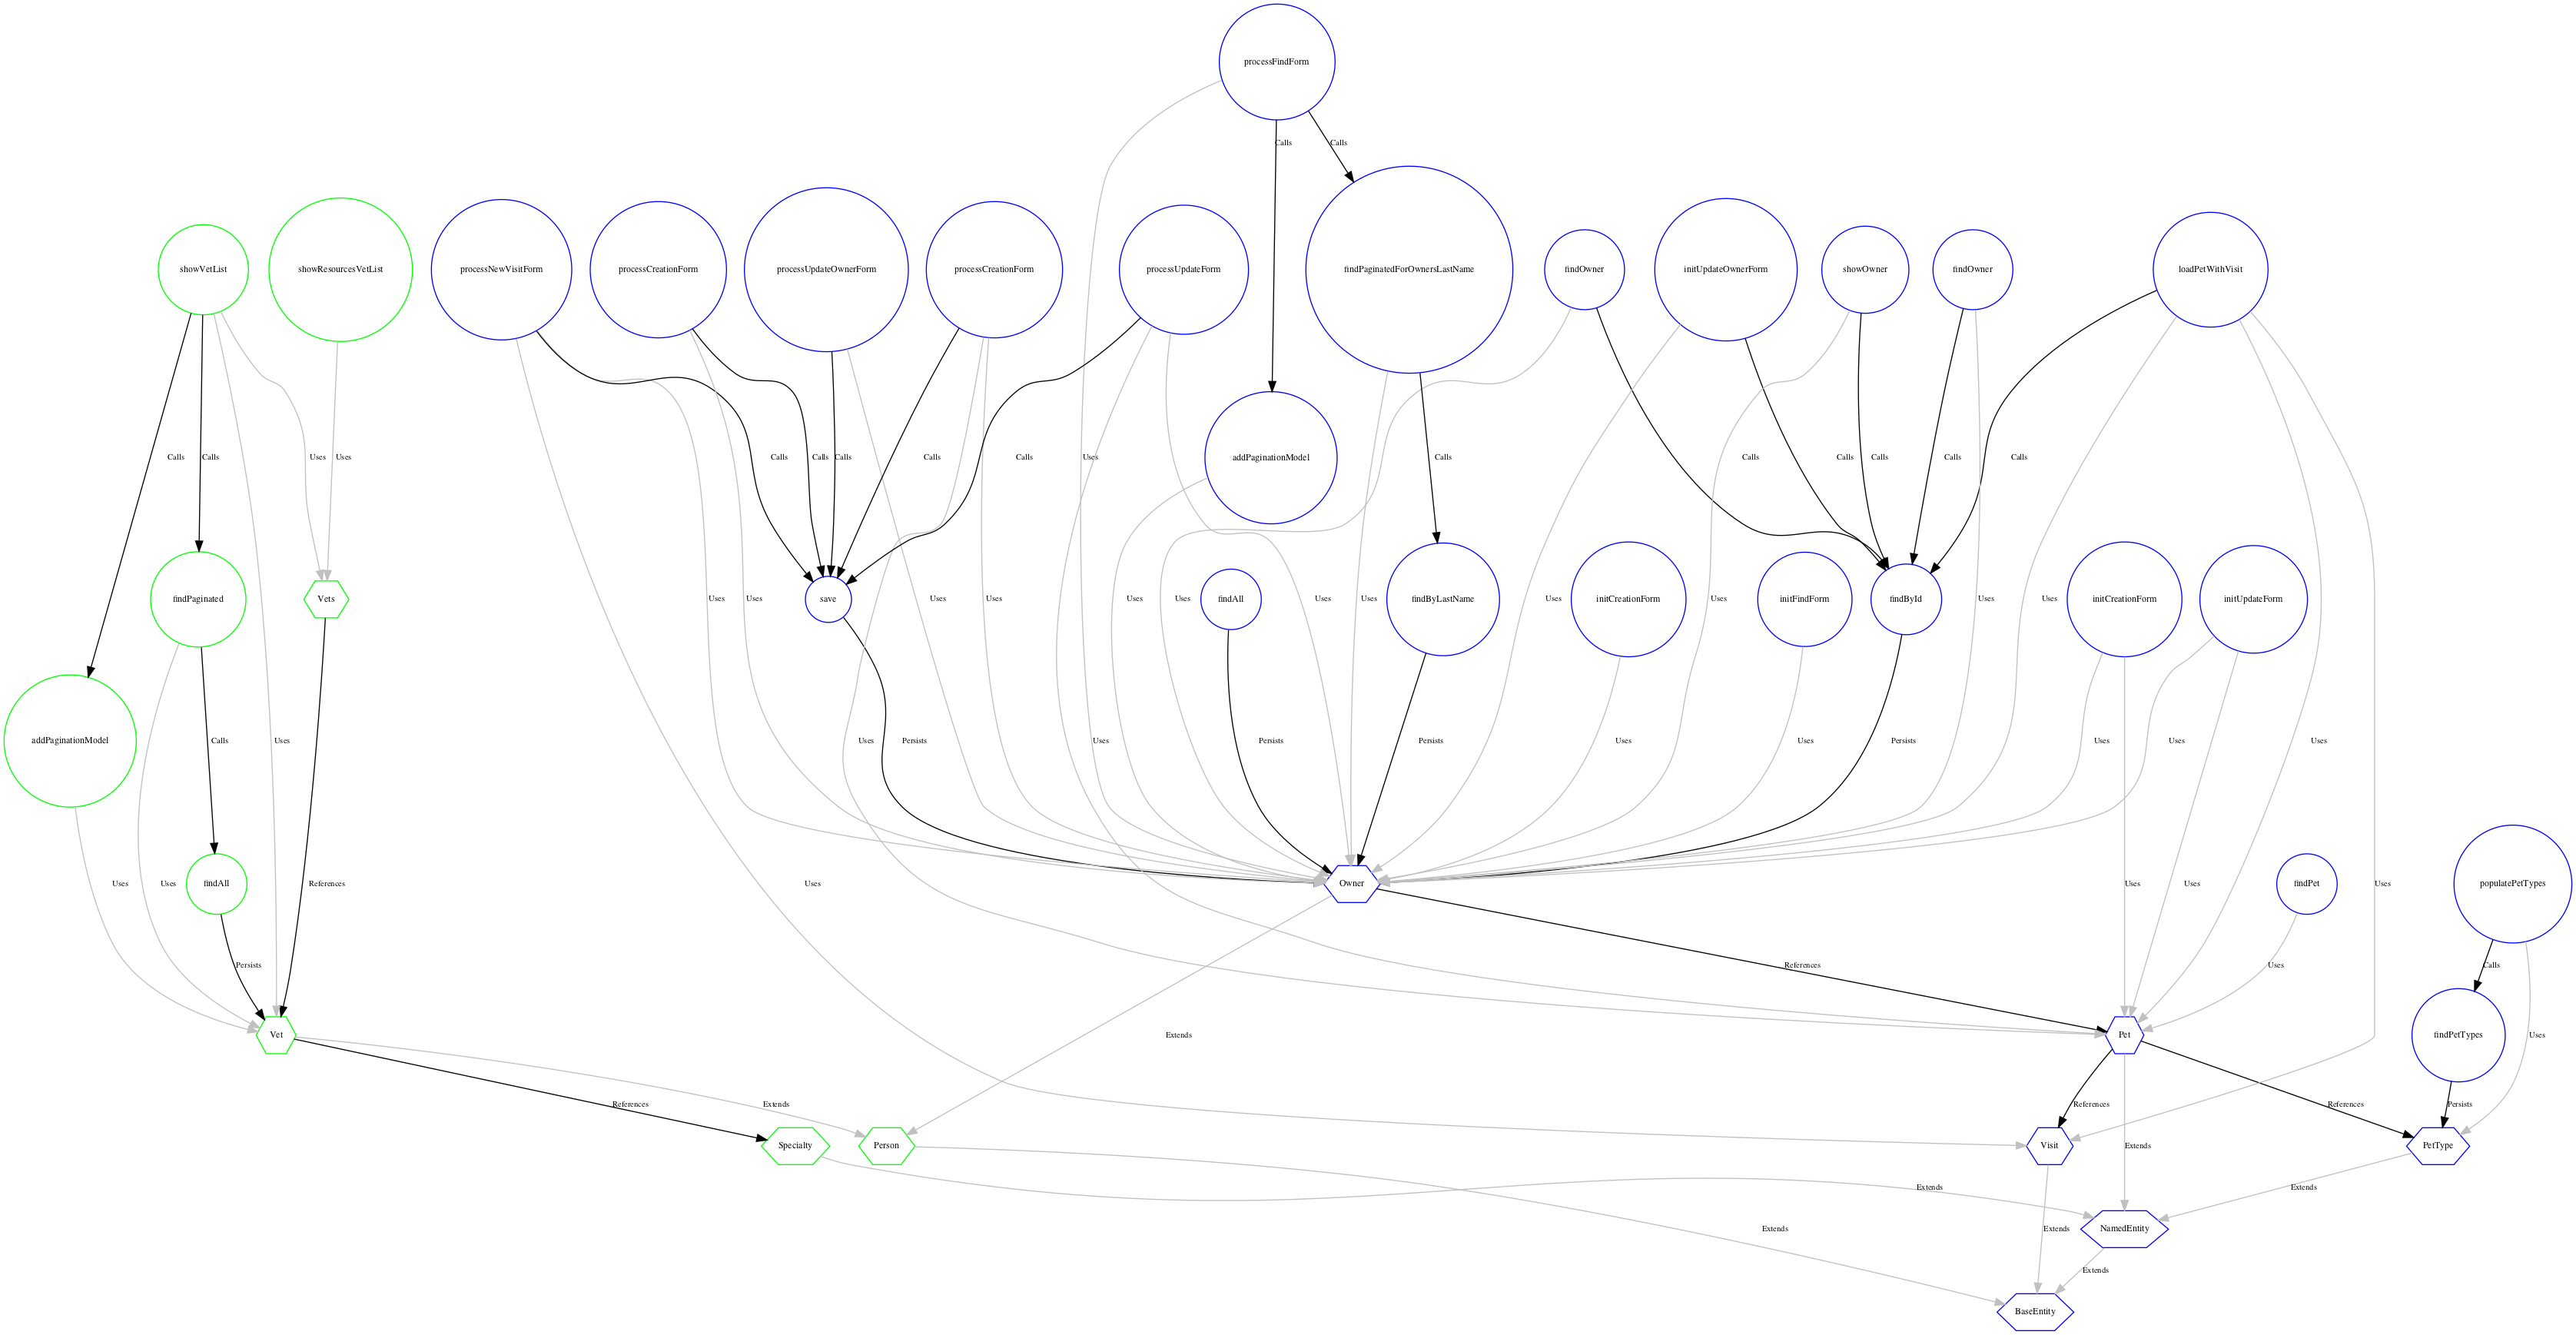

Values plotted in this chart, from the file beside it:
node_key, microservice
0, 0
1, 0
2, 0
3, 1
4, 1
5, 1
6, 1
7, 1
8, 0
9, 1
10, 0
11, 1
12, 1
13, 1
14, 1
15, 1
16, 0
17, 0
18, 0
19, 0
21, 1
23, 1
25, 1
26, 1
27, 1
28, 1
29, 1
30, 1
31, 1
32, 1
33, 1
34, 1
35, 1
36, 1
37, 1
40, 1
41, 1
42, 1
43, 1
